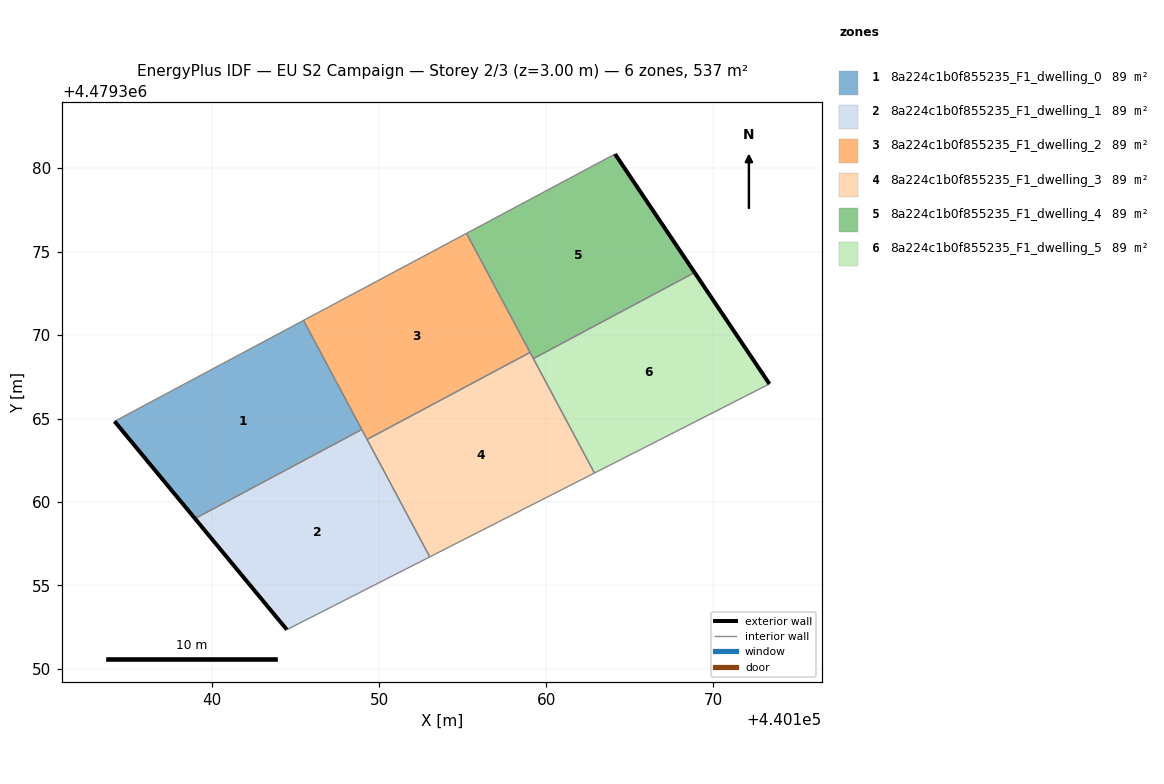
=== STOREY PLAN SPEC (per zone: floor XY polygon, exterior-wall plan segments, windows/doors) ===
zone 1: 8a224c1b0f855235_F1_dwelling_0  (89.5 m²)
  floor: (440148.95, 4479364.34) (440145.46, 4479370.88) (440134.14, 4479364.83) (440138.96, 4479359.01)
  exterior wall: (440138.96, 4479359.01) – (440134.14, 4479364.83)  [7.6 m]
  interior walls: 3
zone 2: 8a224c1b0f855235_F1_dwelling_1  (89.5 m²)
  floor: (440153.03, 4479356.71) (440148.95, 4479364.34) (440138.96, 4479359.01) (440144.46, 4479352.35)
  exterior wall: (440144.46, 4479352.35) – (440138.96, 4479359.01)  [8.6 m]
  interior walls: 4
zone 3: 8a224c1b0f855235_F1_dwelling_2  (89.5 m²)
  floor: (440159.03, 4479368.96) (440155.23, 4479376.09) (440145.46, 4479370.88) (440149.27, 4479363.75)
  interior walls: 5
zone 4: 8a224c1b0f855235_F1_dwelling_3  (89.5 m²)
  floor: (440162.89, 4479361.74) (440159.03, 4479368.96) (440149.27, 4479363.75) (440153.03, 4479356.71)
  interior walls: 5
zone 5: 8a224c1b0f855235_F1_dwelling_4  (89.5 m²)
  floor: (440168.89, 4479373.75) (440164.12, 4479380.85) (440155.23, 4479376.09) (440159.23, 4479368.59)
  exterior wall: (440164.12, 4479380.85) – (440168.89, 4479373.75)  [8.6 m]
  interior walls: 4
zone 6: 8a224c1b0f855235_F1_dwelling_5  (89.5 m²)
  floor: (440173.38, 4479367.07) (440168.89, 4479373.75) (440159.23, 4479368.59) (440162.89, 4479361.74)
  exterior wall: (440168.89, 4479373.75) – (440173.38, 4479367.07)  [8.0 m]
  interior walls: 3

=== DERIVED (storey summary) ===
Building: EU S2 Campaign
Storey: 2 of 3  (floor level z = 3.00 m)
Storey gross floor area: 536.9 m²
Zones on this storey: 6
  - 8a224c1b0f855235_F1_dwelling_0: floor 89.5 m²; exterior wall 7.6 m (22.7 m²); WWR 0.0%
  - 8a224c1b0f855235_F1_dwelling_1: floor 89.5 m²; exterior wall 8.6 m (25.9 m²); WWR 0.0%
  - 8a224c1b0f855235_F1_dwelling_2: floor 89.5 m²
  - 8a224c1b0f855235_F1_dwelling_3: floor 89.5 m²
  - 8a224c1b0f855235_F1_dwelling_4: floor 89.5 m²; exterior wall 8.6 m (25.7 m²); WWR 0.0%
  - 8a224c1b0f855235_F1_dwelling_5: floor 89.5 m²; exterior wall 8.0 m (24.1 m²); WWR 0.0%
Zone adjacency (shared interzone walls):
  - 8a224c1b0f855235_F1_dwelling_0 ↔ 8a224c1b0f855235_F1_dwelling_1
  - 8a224c1b0f855235_F1_dwelling_0 ↔ 8a224c1b0f855235_F1_dwelling_2
  - 8a224c1b0f855235_F1_dwelling_1 ↔ 8a224c1b0f855235_F1_dwelling_2
  - 8a224c1b0f855235_F1_dwelling_1 ↔ 8a224c1b0f855235_F1_dwelling_3
  - 8a224c1b0f855235_F1_dwelling_2 ↔ 8a224c1b0f855235_F1_dwelling_3
  - 8a224c1b0f855235_F1_dwelling_2 ↔ 8a224c1b0f855235_F1_dwelling_4
  - 8a224c1b0f855235_F1_dwelling_3 ↔ 8a224c1b0f855235_F1_dwelling_4
  - 8a224c1b0f855235_F1_dwelling_3 ↔ 8a224c1b0f855235_F1_dwelling_5
  - 8a224c1b0f855235_F1_dwelling_4 ↔ 8a224c1b0f855235_F1_dwelling_5